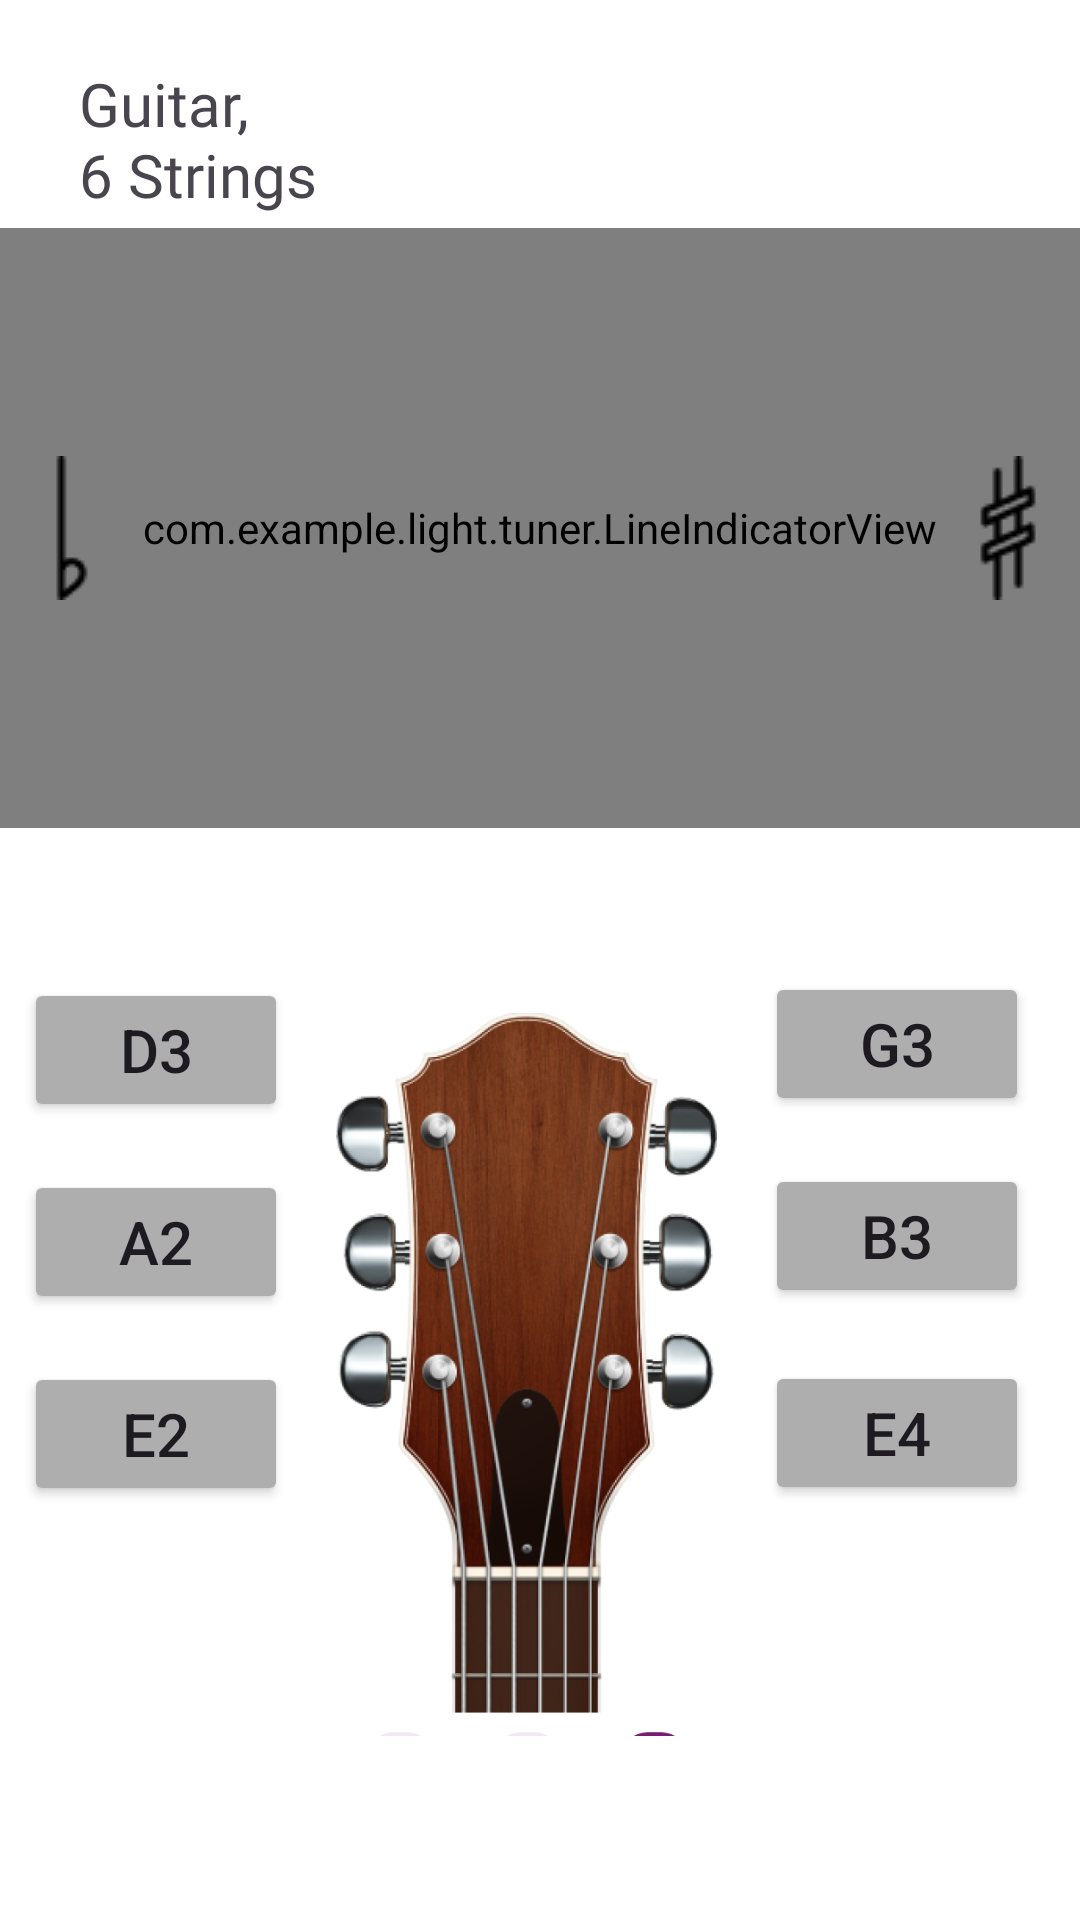

Layout XML and referenced resources for this Android screen:
<!-- AndroidManifest.xml: application theme Theme.Light -->
<!-- res/layout/activity_tuner.xml -->
<?xml version="1.0" encoding="utf-8"?>
<androidx.constraintlayout.widget.ConstraintLayout xmlns:android="http://schemas.android.com/apk/res/android"
    xmlns:app="http://schemas.android.com/apk/res-auto"
    xmlns:tools="http://schemas.android.com/tools"
    android:layout_width="match_parent"
    android:layout_height="match_parent"
    android:background="@color/white"
    tools:context=".CPPActivity">




    <TextView
        android:visibility="gone"
        android:id="@+id/frequencyTextView"
        android:layout_width="wrap_content"
        android:layout_height="wrap_content"
        android:layout_centerHorizontal="true"
        android:layout_marginTop="32dp"
        android:text="Frequency:"
        android:textSize="24sp"
        app:layout_constraintEnd_toEndOf="parent"
        app:layout_constraintHorizontal_bias="0.498"
        app:layout_constraintStart_toStartOf="parent"
        app:layout_constraintTop_toTopOf="parent" />


    <com.example.light.tuner.LineIndicatorView
        android:id="@+id/lineIndicatorView"
        android:layout_width="match_parent"
        android:layout_height="200dp"
        android:layout_gravity="center"
        android:layout_marginTop="76dp"
        android:background="@color/purpleL1"
        android:padding="16dp"
        app:layout_constraintEnd_toEndOf="parent"
        app:layout_constraintHorizontal_bias="0.0"
        app:layout_constraintStart_toStartOf="parent"
        app:layout_constraintTop_toBottomOf="@+id/frequencyTextView" />

    <ImageView
        android:id="@+id/imageView2"
        android:layout_width="159dp"
        android:layout_height="353dp"
        android:padding="16dp"
        app:layout_constraintBottom_toBottomOf="parent"
        app:layout_constraintStart_toEndOf="@+id/sixth_string"
        app:layout_constraintTop_toBottomOf="@+id/lineIndicatorView"
        app:srcCompat="@drawable/guitar_neck" />



    <Button
        android:id="@+id/first_string"
        android:layout_width="wrap_content"
        android:layout_height="wrap_content"
        android:layout_marginTop="16dp"
        android:layout_marginEnd="16dp"
        android:backgroundTint="@color/grey3"
        android:text="E4"
        android:textAlignment="center"
        android:textSize="20dp"
        app:layout_constraintBottom_toBottomOf="parent"
        app:layout_constraintEnd_toEndOf="parent"
        app:layout_constraintHorizontal_bias="0.0"
        app:layout_constraintStart_toEndOf="@+id/imageView2"
        app:layout_constraintTop_toBottomOf="@+id/second_string"
        app:layout_constraintVertical_bias="0.012" />

    <Button
        android:id="@+id/second_string"
        android:layout_width="wrap_content"
        android:layout_height="wrap_content"
        android:layout_marginTop="16dp"
        android:layout_marginEnd="16dp"
        android:backgroundTint="@color/grey3"
        android:text="B3"
        android:textAlignment="center"
        android:textSize="20dp"
        app:layout_constraintEnd_toEndOf="parent"
        app:layout_constraintHorizontal_bias="0.0"
        app:layout_constraintStart_toEndOf="@+id/imageView2"
        app:layout_constraintTop_toBottomOf="@+id/third_string" />

    <Button
        android:id="@+id/third_string"
        android:layout_width="wrap_content"
        android:layout_height="wrap_content"
        android:layout_marginTop="48dp"
        android:layout_marginEnd="16dp"
        android:backgroundTint="@color/grey3"
        android:text="G3"
        android:textAlignment="center"
        android:textSize="20dp"
        app:layout_constraintEnd_toEndOf="parent"
        app:layout_constraintHorizontal_bias="0.0"
        app:layout_constraintStart_toEndOf="@+id/imageView2"
        app:layout_constraintTop_toBottomOf="@+id/lineIndicatorView" />

    <Button
        android:id="@+id/fourth_string"
        android:layout_width="wrap_content"
        android:layout_height="wrap_content"
        android:layout_marginTop="50dp"
        android:layout_marginStart="8dp"
        android:text="D3"
        android:textAlignment="center"
        android:backgroundTint="@color/grey3"
        android:textSize="20dp"
        app:layout_constraintEnd_toStartOf="@+id/imageView2"
        app:layout_constraintHorizontal_bias="0.0"
        app:layout_constraintStart_toStartOf="parent"
        app:layout_constraintTop_toBottomOf="@+id/lineIndicatorView" />


    <Button
        android:id="@+id/fifth_string"
        android:layout_width="wrap_content"
        android:layout_height="wrap_content"
        android:layout_marginStart="8dp"
        android:layout_marginTop="16dp"
        android:backgroundTint="@color/grey3"
        android:text="A2"
        android:textAlignment="center"
        android:textSize="20dp"
        app:layout_constraintEnd_toStartOf="@+id/imageView2"
        app:layout_constraintHorizontal_bias="0.444"
        app:layout_constraintStart_toStartOf="parent"
        app:layout_constraintTop_toBottomOf="@+id/fourth_string" />

    <Button
        android:id="@+id/sixth_string"
        android:layout_width="wrap_content"
        android:layout_height="wrap_content"
        android:layout_marginStart="8dp"
        android:layout_marginTop="16dp"
        android:backgroundTint="@color/grey3"
        android:text="E2"
        android:textAlignment="center"
        android:textSize="20dp"
        app:layout_constraintBottom_toBottomOf="parent"
        app:layout_constraintStart_toStartOf="parent"
        app:layout_constraintTop_toBottomOf="@+id/fifth_string"
        app:layout_constraintVertical_bias="0.0" />

    <ImageView
        android:id="@+id/imageView3"
        android:layout_width="wrap_content"
        android:layout_height="wrap_content"
        app:layout_constraintBottom_toBottomOf="@+id/lineIndicatorView"
        app:layout_constraintStart_toStartOf="@+id/lineIndicatorView"
        app:layout_constraintTop_toTopOf="@+id/lineIndicatorView"
        app:srcCompat="@drawable/flat" />

    <ImageView
        android:id="@+id/imageView5"
        android:layout_width="wrap_content"
        android:layout_height="wrap_content"
        app:layout_constraintBottom_toBottomOf="@+id/lineIndicatorView"
        app:layout_constraintEnd_toEndOf="@+id/lineIndicatorView"
        app:layout_constraintHorizontal_bias="1.0"
        app:layout_constraintStart_toEndOf="@+id/imageView3"
        app:layout_constraintTop_toTopOf="@+id/lineIndicatorView"
        app:srcCompat="@drawable/sharp" />

    <TextView
        android:id="@+id/guitarTitle"
        android:layout_width="wrap_content"
        android:layout_height="wrap_content"
        android:fontFamily="@font/poppins_bold"
        android:text="@string/guitar_title"
        android:textSize="20dp"
        app:layout_constraintBottom_toTopOf="@+id/lineIndicatorView"
        app:layout_constraintEnd_toEndOf="parent"
        app:layout_constraintHorizontal_bias="0.094"
        app:layout_constraintStart_toStartOf="parent"
        app:layout_constraintTop_toTopOf="parent"
        app:layout_constraintVertical_bias="0.833" />


</androidx.constraintlayout.widget.ConstraintLayout>
<!-- resources referenced by this layout -->
<resources>
  <color name="grey3">#AEAEAE</color>
  <color name="purpleL1">#F2E8F1</color>
  <color name="white">#FFFFFF</color>
  <!-- drawable flat: png bitmap (drawable, 375 bytes) -->
  <!-- drawable guitar_neck: png bitmap (drawable, 279267 bytes) -->
  <!-- drawable sharp: png bitmap (drawable, 650 bytes) -->
  <string name="guitar_title">Guitar,\n6 Strings</string>
  <style name="Theme.Light" parent="Base.Theme.Light" />
  <style name="Base.Theme.Light" parent="Theme.Material3.DayNight.NoActionBar">
  
      </style>
</resources>
